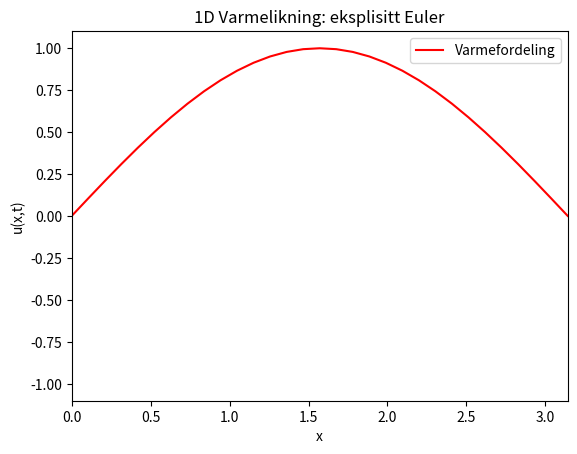

Python code for this plot:
import numpy as np
import matplotlib.pyplot as plt
from matplotlib.animation import FuncAnimation


# parametre for metoden (Set rimelige verdier for rimelige resultater)
d = np.pi
N = 30                      # punkter i rom
h = d / N                   # punkter i tid
k = 0.001                   # steglengde i tid
num_frames = 200            # antall steg i tid
x = np.linspace(0, d, N+1)

# Sjekke stabilitet for metoden
if k > h**2 / 2:
    print("Warning: time step k is too large for stability! Reduce k or increase N.")

# Lag romlig punktnett (I en dimensjon, så bare en linje)
x = np.linspace(0, d, N+1)
u = (np.sin(x)) # Startstilstand (sin(x) fra oppgaven, men andre former er gøyere)

# Forrige verdier for å lage de neste
u_prev = u.copy()
u_next = u.copy()

def update(frame):
    global u_prev, u_next

    for i in range(1, N):
        u_next[i] = u_prev[i] + (k/h**2) * (u_prev[i+1] - 2*u_prev[i] + u_prev[i-1])
    
    # Randbetingelser (Også litt gøy å leke rundt med)
    u_next[0] = 0.0
    u_next[N] = 0.0
    
    # Det nye lagres som det gamle
    u_prev, u_next = u_next, u_prev
    
    # send data til plot
    line.set_ydata(u_prev)
    return line,

fig, ax = plt.subplots()
line, = ax.plot(x, u, color='red', label="Varmefordeling")
ax.set_ylim(-1.1, 1.1)
ax.set_xlim(0, d)
ax.set_xlabel("x")
ax.set_ylabel("u(x,t)")
ax.set_title("1D Varmelikning: eksplisitt Euler")
ax.legend()



anim = FuncAnimation(fig, update, frames=num_frames, interval=1, blit=True)
# anim.save('1D varmelikning - Eksplisitt Euler.mp4', fps=30, extra_args=['-vcodec', 'libx264']) # Bare kjør når det trengs å lagres, det tar en del tid
plt.show()